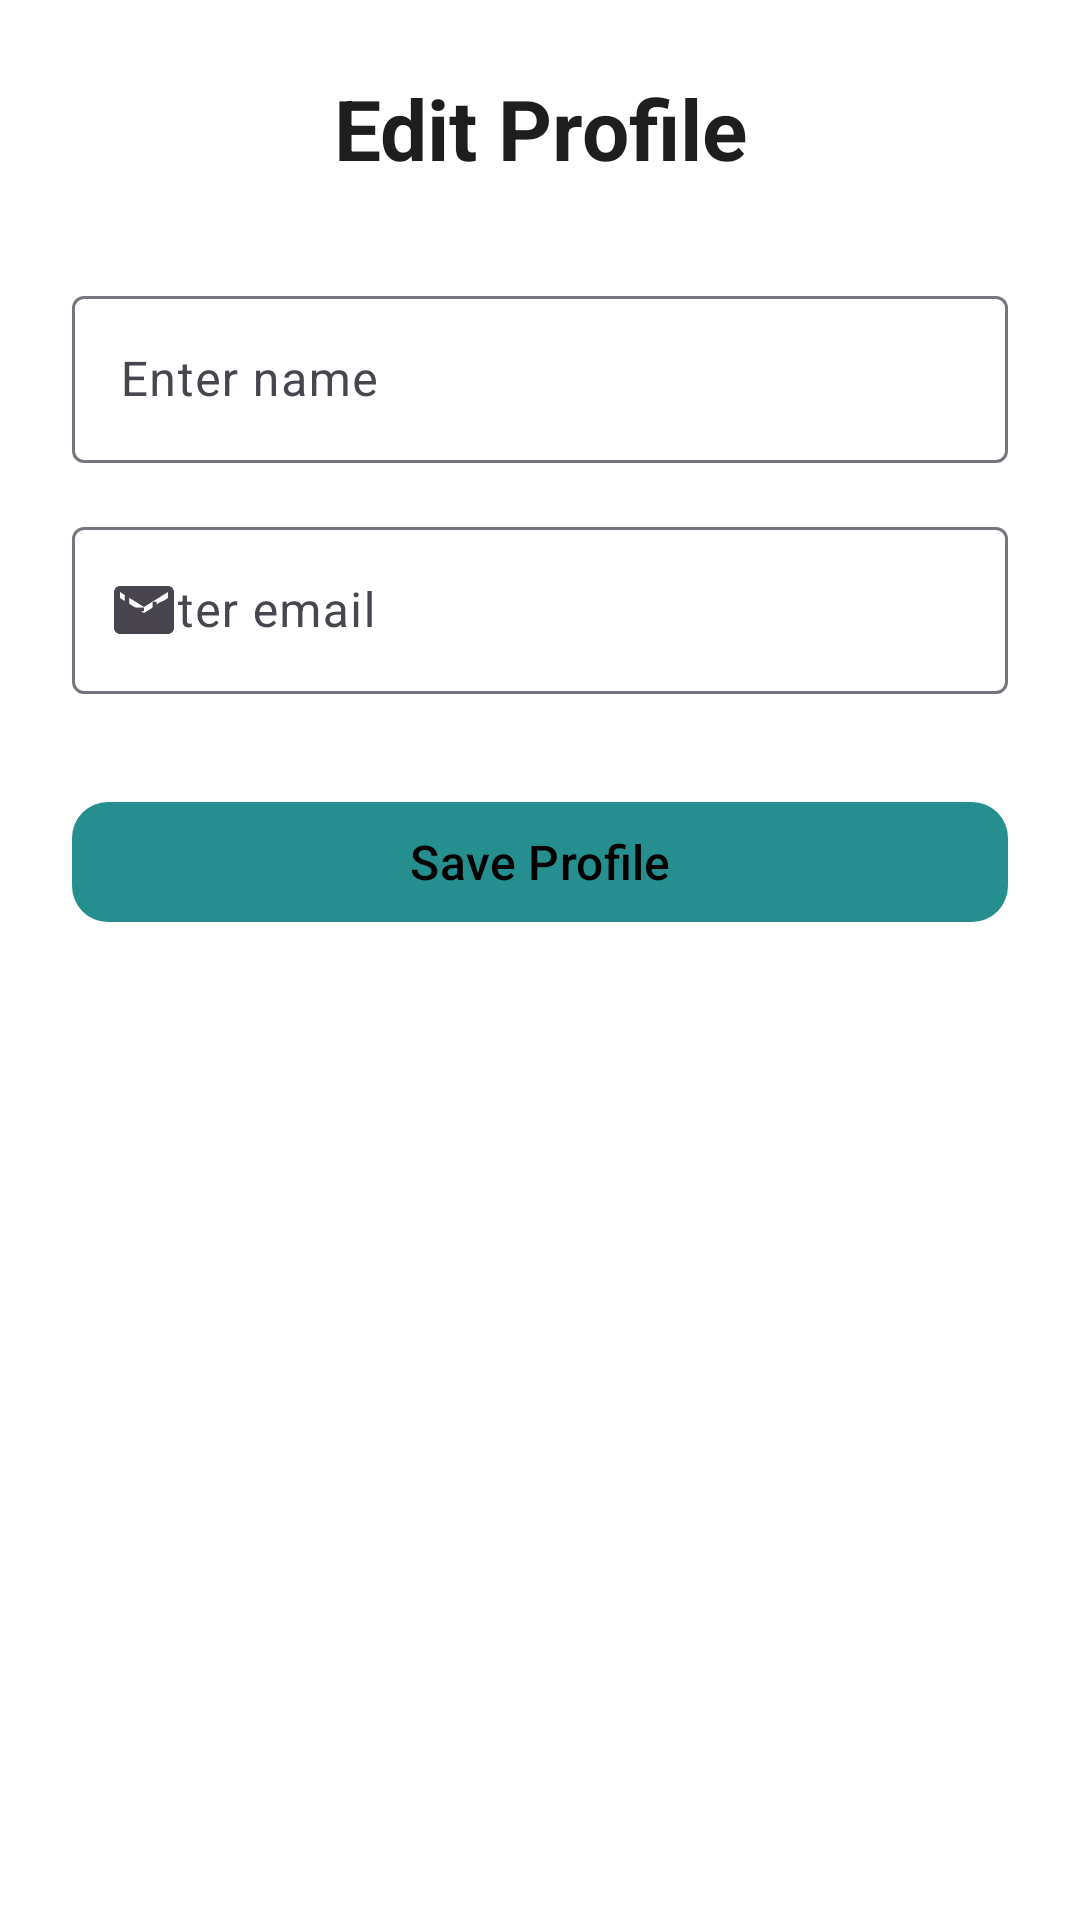

Write the Android layout XML for this screen, with the resource values it uses.
<!-- AndroidManifest.xml: application theme Theme.SmartExpenseManager -->
<!-- res/layout/fragment_edit_profile.xml -->
<?xml version="1.0" encoding="utf-8"?>
<androidx.constraintlayout.widget.ConstraintLayout
    xmlns:android="http://schemas.android.com/apk/res/android"
    xmlns:app="http://schemas.android.com/apk/res-auto"
    android:layout_width="match_parent"
    android:layout_height="match_parent"
    android:padding="24dp"
    android:background="?attr/colorSurface">

    
    <TextView
        android:id="@+id/tvEditProfileTitle"
        android:layout_width="wrap_content"
        android:layout_height="wrap_content"
        android:text="@string/edit_profile"
        android:textAppearance="?attr/textAppearanceHeadlineMedium"
        android:textStyle="bold"
        android:textColor="?attr/colorOnSurface"
        app:layout_constraintTop_toTopOf="parent"
        app:layout_constraintStart_toStartOf="parent"
        app:layout_constraintEnd_toEndOf="parent"/>

    
    <com.google.android.material.textfield.TextInputLayout
        android:id="@+id/tilUserName"
        style="@style/Widget.Material3.TextInputLayout.OutlinedBox"
        android:layout_width="match_parent"
        android:layout_height="wrap_content"
        android:layout_marginTop="32dp"
        app:layout_constraintTop_toBottomOf="@id/tvEditProfileTitle"
        app:layout_constraintStart_toStartOf="parent"
        app:layout_constraintEnd_toEndOf="parent"
        app:startIconDrawable="@drawable/ic_baseline_person_24">

        <com.google.android.material.textfield.TextInputEditText
            android:id="@+id/etUserName"
            android:layout_width="match_parent"
            android:layout_height="wrap_content"
            android:hint="@string/hint_name"
            android:inputType="textPersonName"/>
    </com.google.android.material.textfield.TextInputLayout>

    
    <com.google.android.material.textfield.TextInputLayout
        android:id="@+id/tilUserEmail"
        style="@style/Widget.Material3.TextInputLayout.OutlinedBox"
        android:layout_width="match_parent"
        android:layout_height="wrap_content"
        android:layout_marginTop="16dp"
        app:layout_constraintTop_toBottomOf="@id/tilUserName"
        app:layout_constraintStart_toStartOf="parent"
        app:layout_constraintEnd_toEndOf="parent"
        app:startIconDrawable="@drawable/ic_email">

        <com.google.android.material.textfield.TextInputEditText
            android:id="@+id/etUserEmail"
            android:layout_width="match_parent"
            android:layout_height="wrap_content"
            android:hint="@string/hint_email"
            android:inputType="textEmailAddress"/>
    </com.google.android.material.textfield.TextInputLayout>

    
    <com.google.android.material.button.MaterialButton
        android:id="@+id/btnSaveProfile"
        android:layout_width="match_parent"
        android:layout_height="wrap_content"
        android:layout_marginTop="32dp"
        android:text="@string/save_profile"
        android:textAllCaps="false"
        android:textSize="16sp"
        app:cornerRadius="12dp"
        app:backgroundTint="?attr/colorPrimary"
        android:textColor="?attr/colorOnPrimary"
        app:layout_constraintTop_toBottomOf="@id/tilUserEmail"
        app:layout_constraintStart_toStartOf="parent"
        app:layout_constraintEnd_toEndOf="parent"/>
</androidx.constraintlayout.widget.ConstraintLayout>
<!-- resources referenced by this layout -->
<resources>
  <!-- drawable ic_email (drawable) -->
  <vector xmlns:android="http://schemas.android.com/apk/res/android"
      android:width="24dp"
      android:height="24dp"
      android:viewportWidth="24"
      android:viewportHeight="24"
      android:tint="?attr/colorControlNormal">
  
      
      <path
          android:fillColor="@android:color/black"
          android:pathData="M20,4H4c-1.1,0 -2,0.9 -2,2v12c0,1.1 0.9,2 2,2h16c1.1,0 2,-0.9 2,-2V6c0,-1.1 -0.9,-2 -2,-2zm0,4l-8,5 -8,-5V6l8,5 8,-5v2z"/>
  </vector>
  <string name="edit_profile">Edit Profile</string>
  <string name="hint_email">Enter email</string>
  <string name="hint_name">Enter name</string>
  <string name="save_profile">Save Profile</string>
  <style name="Theme.SmartExpenseManager" parent="Theme.Material3.DayNight.NoActionBar">
          
          <item name="colorPrimary">@color/md_theme_primary</item>
          <item name="colorOnPrimary">@color/md_theme_on_primary</item>
          <item name="colorPrimaryContainer">@color/md_theme_primary_container</item>
          <item name="colorOnPrimaryContainer">@color/md_theme_on_primary_container</item>
  
          
          <item name="colorSecondary">@color/md_theme_secondary</item>
          <item name="colorOnSecondary">@color/md_theme_on_secondary</item>
          <item name="colorSecondaryContainer">@color/md_theme_secondary_container</item>
          <item name="colorOnSecondaryContainer">@color/md_theme_on_secondary_container</item>
  
          
          <item name="colorTertiary">@color/md_theme_tertiary</item>
          <item name="colorOnTertiary">@color/md_theme_on_tertiary</item>
          <item name="colorTertiaryContainer">@color/md_theme_tertiary_container</item>
          <item name="colorOnTertiaryContainer">@color/md_theme_on_tertiary_container</item>
  
          
          <item name="android:colorBackground">@color/md_theme_background</item>
          <item name="colorSurface">@color/md_theme_surface</item>
          <item name="colorOnSurface">@color/md_theme_on_surface</item>
          <item name="colorSurfaceVariant">@color/md_theme_surface_variant</item>
          <item name="colorOnSurfaceVariant">@color/md_theme_on_surface_variant</item>
  
          
          <item name="colorError">@color/md_theme_error</item>
          <item name="colorOnError">@color/md_theme_on_error</item>
  
          
          <item name="incomeColor">@color/income_color</item>
          <item name="expenseColor">@color/expense_color</item>
          <item name="successColor">@color/success_color</item>
          <item name="warningColor">@color/warning_color</item>
          <item name="neutralColor">@color/neutral_color</item>
      </style>
  <color name="md_theme_primary">#258f8f</color>
  <color name="md_theme_on_primary">#000000</color>
  <color name="md_theme_primary_container">#258f8f</color>
  <color name="md_theme_on_primary_container">#00332C</color>
  <color name="md_theme_secondary">#FFC107</color>
  <color name="md_theme_on_secondary">#000000</color>
  <color name="md_theme_secondary_container">#FFE082</color>
  <color name="md_theme_on_secondary_container">#3E2723</color>
  <color name="md_theme_tertiary">#7D5260</color>
  <color name="md_theme_on_tertiary">#FFFFFF</color>
  <color name="md_theme_tertiary_container">#FFDDE1</color>
  <color name="md_theme_on_tertiary_container">#31111D</color>
  <color name="md_theme_background">#FFFFFF</color>
  <color name="md_theme_surface">#FFFFFF</color>
  <color name="md_theme_on_surface">#1E1E1E</color>
  <color name="md_theme_surface_variant">#E0E0E0</color>
  <color name="md_theme_on_surface_variant">#49454F</color>
  <color name="md_theme_error">#B00020</color>
  <color name="md_theme_on_error">#FFFFFF</color>
  <color name="income_color">#388E3C</color>
  <color name="expense_color">#D32F2F</color>
  <color name="success_color">#4CAF50</color>
  <color name="warning_color">#FFC107</color>
  <color name="neutral_color">#9E9E9E</color>
</resources>
